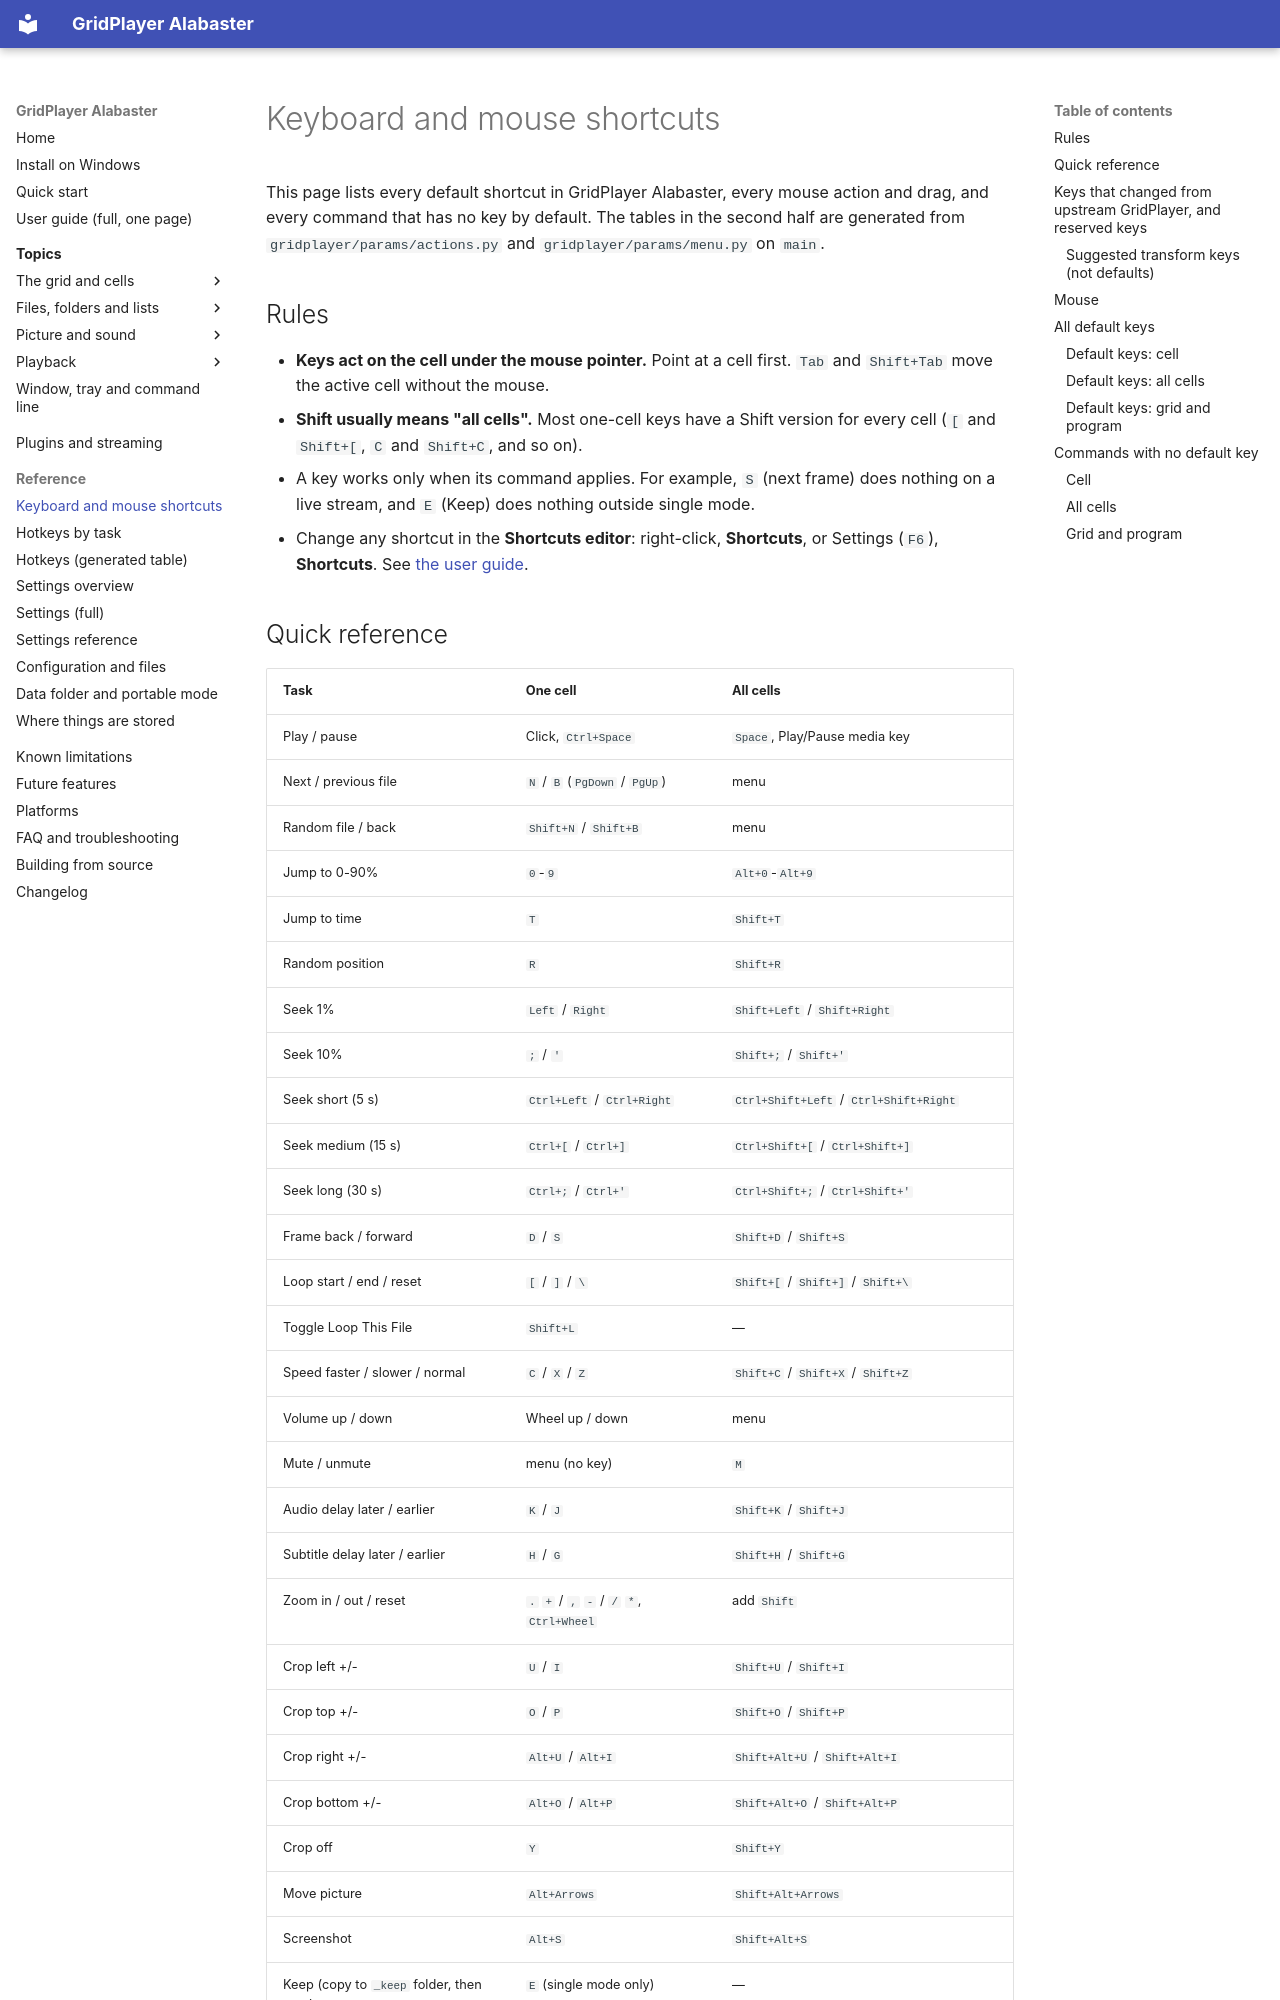

repository: XDevMatt/alabaster-gridplayer · page: reference/keyboard-shortcuts/index.html · generator: mkdocs

# Keyboard and mouse shortcuts

This page lists every default shortcut in GridPlayer Alabaster, every mouse
action and drag, and every command that has no key by default. The tables in
the second half are generated from `gridplayer/params/actions.py` and
`gridplayer/params/menu.py` on `main`.

## Rules

- **Keys act on the cell under the mouse pointer.** Point at a cell first.
  `Tab` and `Shift+Tab` move the active cell without the mouse.
- **Shift usually means "all cells".** Most one-cell keys have a Shift
  version for every cell (`[` and `Shift+[`, `C` and `Shift+C`, and so on).
- A key works only when its command applies. For example, `S` (next frame)
  does nothing on a live stream, and `E` (Keep) does nothing outside single
  mode.
- Change any shortcut in the **Shortcuts editor**: right-click, **Shortcuts**,
  or Settings (`F6`), **Shortcuts**. See
  [the user guide](../USER-GUIDE.md#21-shortcuts-editor).
